Labelled photos from "UseSteeringWheel-ImageProcessing-DeepLearning-HandGesture", an image-classification folder in bilge97/UseSteeringWheel-ImageProcessing-DeepLearning-HandGesture. The possible labels are: left, right, stop.

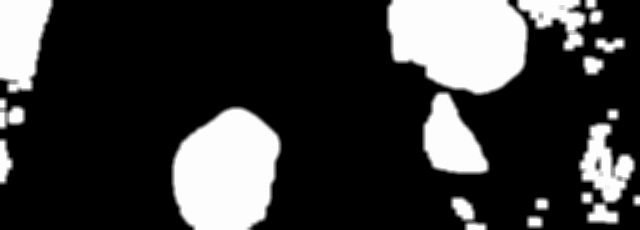
Label: right

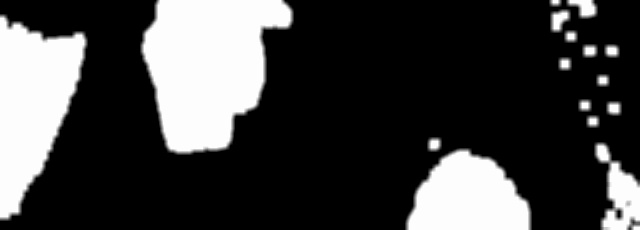
Label: left

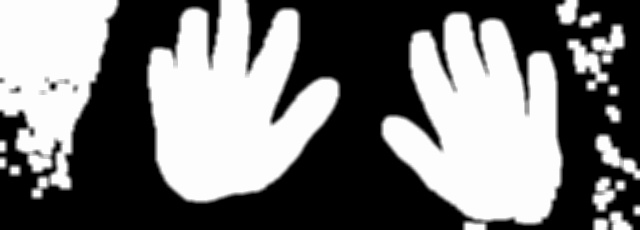
Label: stop

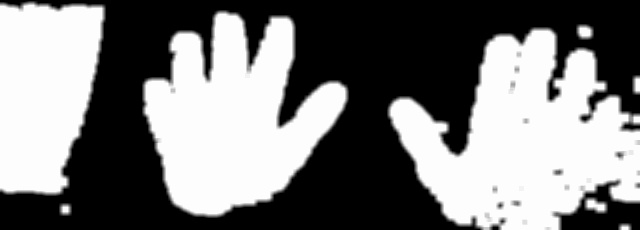
Label: stop

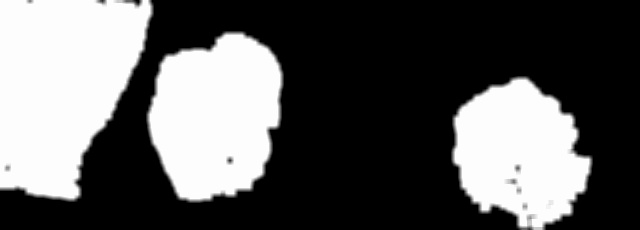
Label: right

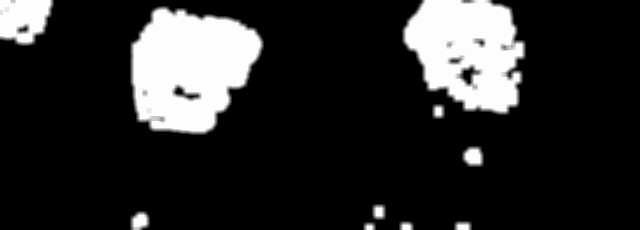
Label: left
